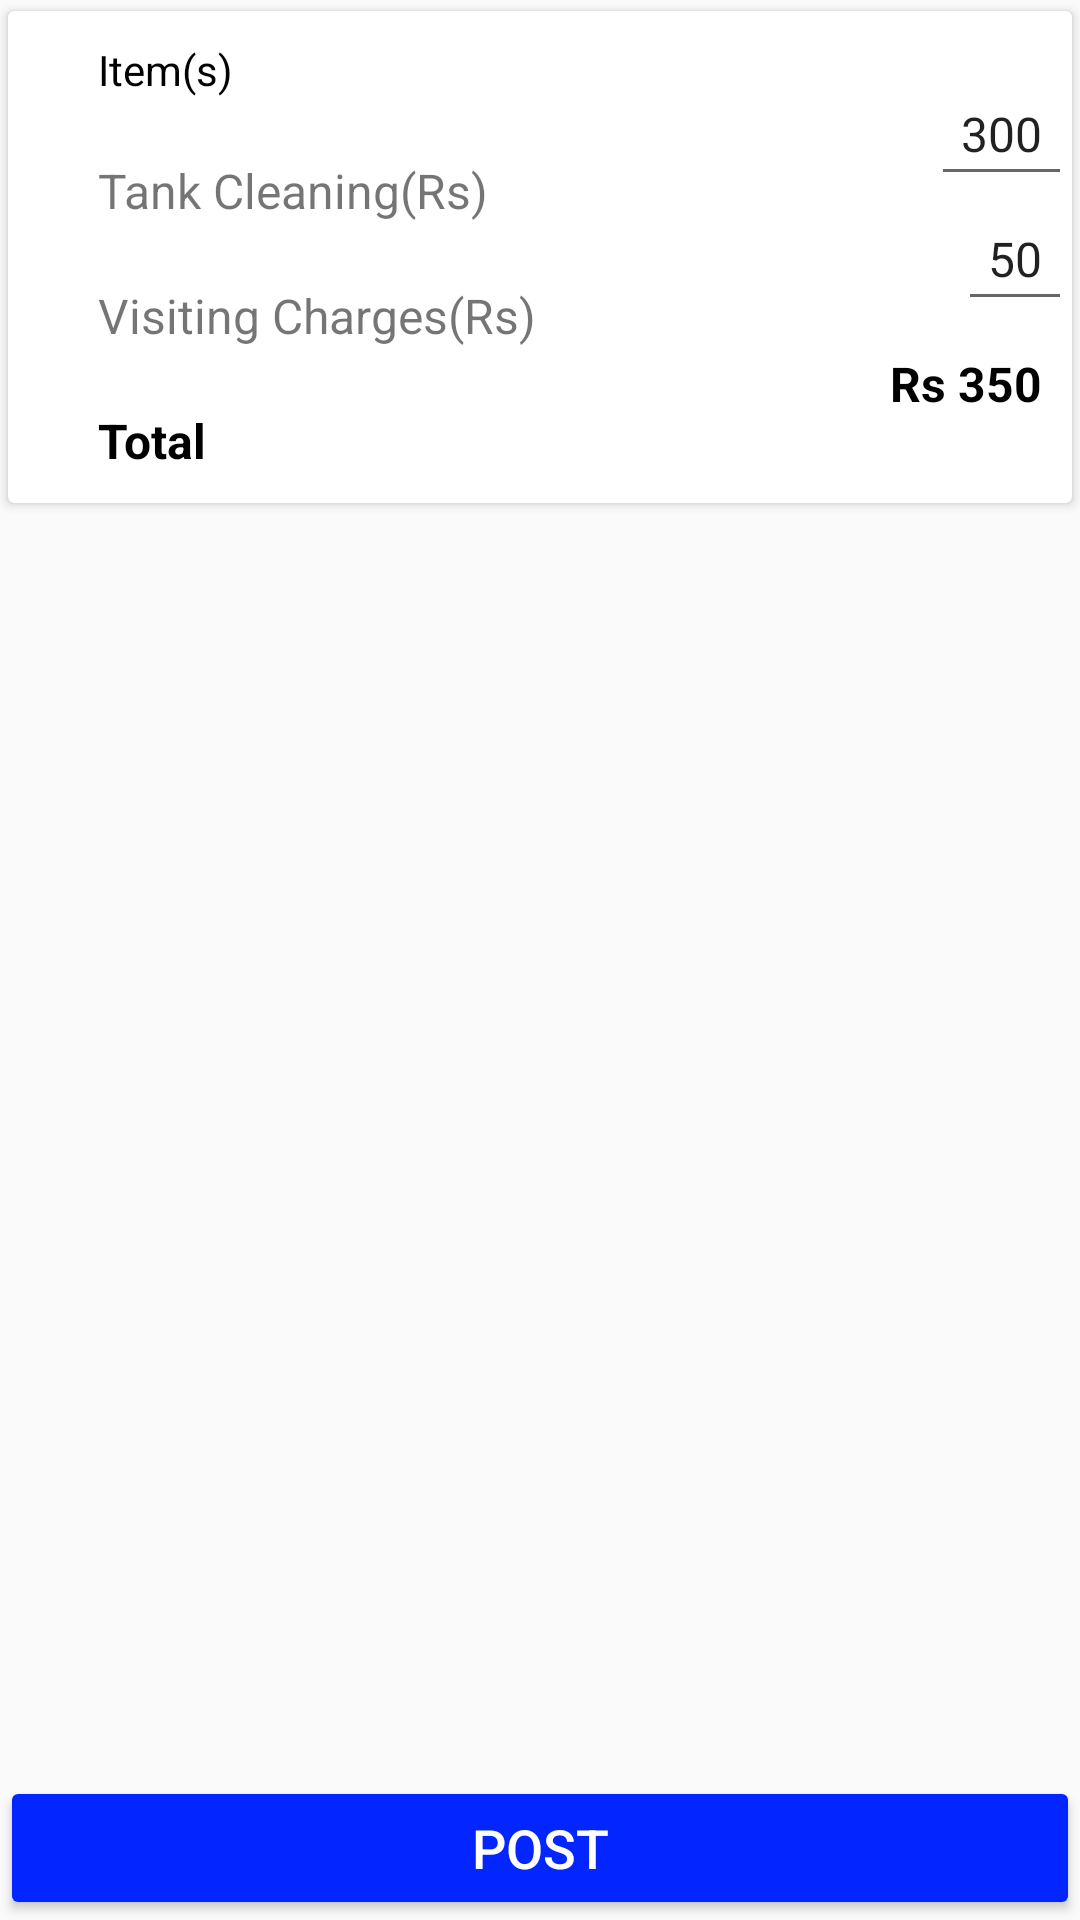

Layout XML and referenced resources for this Android screen:
<!-- AndroidManifest.xml: application theme Theme.Design.Light.NoActionBar -->
<!-- res/layout/fragment_billing_details.xml -->
<?xml version="1.0" encoding="utf-8"?>
<android.support.constraint.ConstraintLayout xmlns:android="http://schemas.android.com/apk/res/android"
    xmlns:tools="http://schemas.android.com/tools"
    android:layout_width="match_parent"
    android:layout_height="match_parent"
    xmlns:app="http://schemas.android.com/apk/res-auto"
    tools:context=".BillingDetailsFragment">


    <android.support.v7.widget.CardView
        android:layout_width="match_parent"
        android:layout_height="wrap_content"
        app:cardUseCompatPadding="true"
        app:layout_constraintTop_toTopOf="parent">
        <RelativeLayout
            android:layout_width="match_parent"
            android:layout_height="match_parent">

            <ImageView
                android:id="@+id/menuicon"
                android:layout_width="wrap_content"
                android:layout_height="wrap_content"
                android:padding="10dp"
                android:src="@drawable/ic_menu" />

            <TextView
                android:id="@+id/items"
                android:layout_width="wrap_content"
                android:layout_height="wrap_content"
                android:layout_toRightOf="@id/menuicon"
                android:padding="10dp"
                android:text="Item(s)"
                android:textColor="#000" />

            <TextView
                android:id="@+id/tankCleaning"
                android:layout_width="wrap_content"
                android:layout_height="wrap_content"
                android:layout_below="@id/items"
                android:layout_toRightOf="@id/menuicon"
                android:padding="10dp"
                android:text="Tank Cleaning(Rs)"
                android:textSize="16sp" />

            <TextView
                android:layout_width="wrap_content"
                android:layout_height="wrap_content"
                android:layout_below="@id/tankCleaning"
                android:layout_toRightOf="@id/menuicon"
                android:padding="10dp"
                android:id="@+id/visiting"
                android:text="Visiting Charges(Rs)"
                android:textSize="16sp" />

            <EditText
                android:id="@+id/Rs300"
                android:layout_width="wrap_content"
                android:layout_height="wrap_content"
                android:layout_below="@id/menuicon"
                android:layout_alignParentEnd="true"
                android:padding="10dp"
                android:inputType="number"
                android:text="300"
                android:textSize="16sp" />

            <EditText
                android:layout_width="wrap_content"
                android:layout_height="wrap_content"
                android:layout_below="@id/Rs300"
                android:layout_alignParentEnd="true"
                android:padding="10dp"
                android:inputType="number"
                android:text="50"
                android:id="@+id/Rs50"
                android:textSize="16sp" />

            <TextView
                android:layout_width="wrap_content"
                android:layout_height="wrap_content"
                android:text="Total"
                android:textSize="16sp"
                android:textStyle="bold"
                android:layout_below="@id/visiting"
                android:layout_toRightOf="@id/menuicon"
                android:padding="10dp"
                android:textColor="#000"/>
            <TextView
                android:layout_width="wrap_content"
                android:layout_height="wrap_content"
                android:text="Rs 350"
                android:id="@+id/total"
                android:layout_alignParentEnd="true"
                android:layout_below="@id/Rs50"
                android:padding="10dp"
                android:textSize="16sp"
                android:textStyle="bold"
                android:textColor="#000"/>
        </RelativeLayout>
    </android.support.v7.widget.CardView>

    <Button
        android:layout_width="match_parent"
        android:layout_height="wrap_content"
        app:layout_constraintBottom_toBottomOf="parent"
        android:id="@+id/post"
        android:backgroundTint="#0325ff"
        android:text="POST"
        android:textColor="#ffffff"
        android:textSize="18sp"/>

</android.support.constraint.ConstraintLayout>
<!-- resources referenced by this layout -->
<resources>

</resources>
